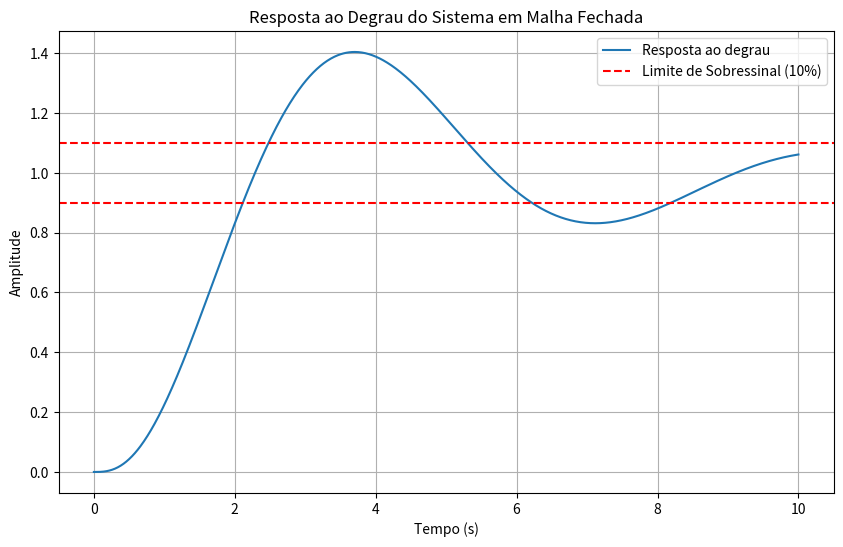

This figure's Python source:
'''
O objetivo desse código é projetar e simular um controlador PI para um sistema dinâmico de terceira ordem. O código fornece uma base para projetar e validar o desempenho do controlador PI, 
verificando se os requisitos de estabilidade e resposta transitória são atendidos.
[redacted]
'''
import numpy as np
import scipy.signal as signal
import matplotlib.pyplot as plt

# Parâmetros do sistema
numerator = [1.2]
denominator = [0.36, 1.86, 2.5, 1]
G = signal.TransferFunction(numerator, denominator)

# Polos desejados
zeta = 0.591  # Fator de amortecimento
wn = 1        # Frequência natural
p1_real = -zeta * wn
p1_imag = wn * np.sqrt(1 - zeta**2)
p1 = complex(p1_real, p1_imag)  # Polo no semiplano direito
p2 = complex(p1_real, -p1_imag) # Polo no semiplano esquerdo

print(f"Polos desejados: {p1:.2f}, {p2:.2f}")

# Controlador PI (ajuste inicial)
Kp = 1       # Ganho proporcional (ajustar conforme necessário)
Ki = 1       # Ganho integral (ajustar conforme necessário)
C = signal.TransferFunction([Kp, Ki], [1, 0])  # Controlador PI

# Sistema em malha fechada
sys_open = signal.TransferFunction(np.polymul(C.num, G.num), np.polymul(C.den, G.den))
sys_closed = signal.TransferFunction(sys_open.num, np.polyadd(sys_open.den, sys_open.num))

# Resposta ao degrau
time = np.linspace(0, 10, 1000)
t, y = signal.step(sys_closed, T=time)

# Plotando os resultados
plt.figure(figsize=(10, 6))
plt.plot(t, y, label="Resposta ao degrau")
plt.axhline(1.1, color='r', linestyle='--', label="Limite de Sobressinal (10%)")
plt.axhline(0.9, color='r', linestyle='--')
plt.title("Resposta ao Degrau do Sistema em Malha Fechada")
plt.xlabel("Tempo (s)")
plt.ylabel("Amplitude")
plt.grid()
plt.legend()
plt.show()
